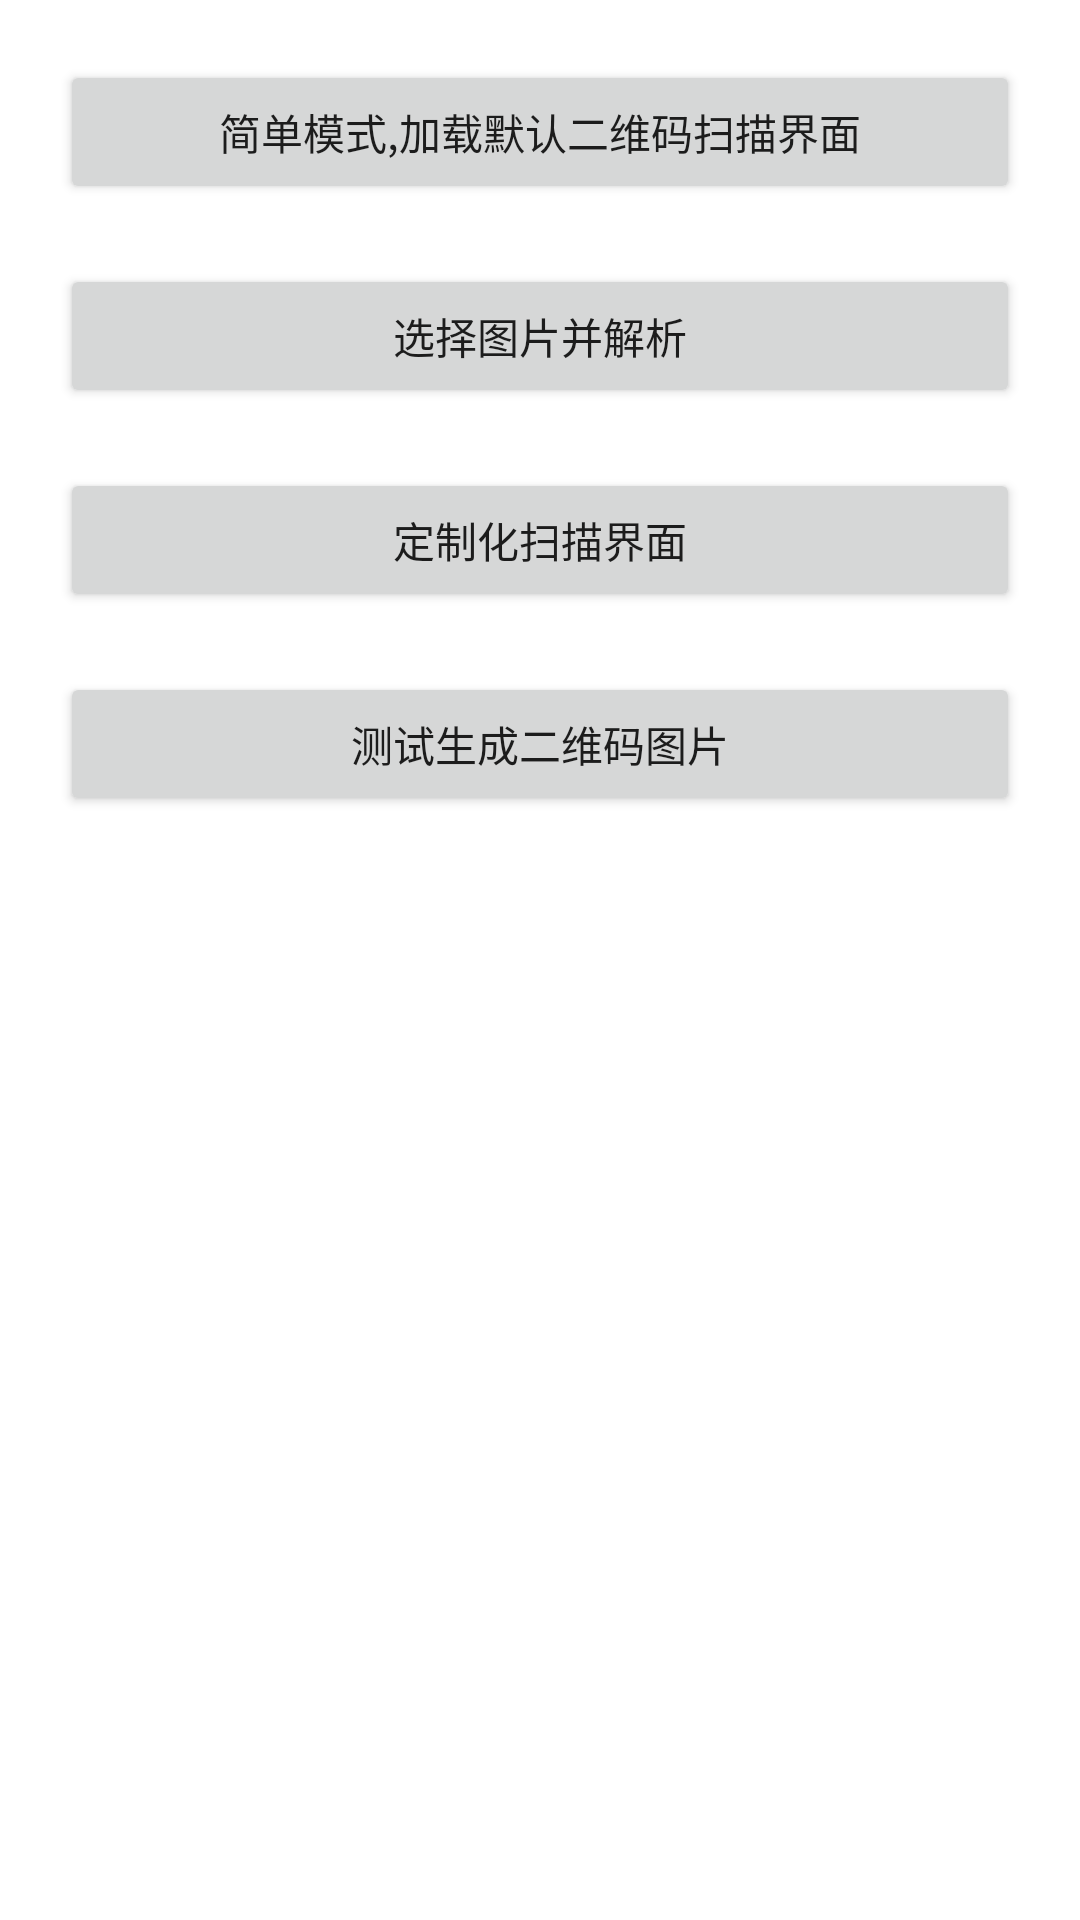

Here is an Android app screen rendered from its layout file. Give the layout XML and the strings, colors and styles it references.
<!-- AndroidManifest.xml: application theme AppTheme -->
<!-- res/layout/activity_zxing.xml -->
<?xml version="1.0" encoding="utf-8"?>
<RelativeLayout xmlns:android="http://schemas.android.com/apk/res/android"
    android:layout_width="match_parent"
    android:layout_height="match_parent">

    <Button
        android:id="@+id/button1"
        android:layout_width="match_parent"
        android:layout_height="wrap_content"
        android:text="简单模式,加载默认二维码扫描界面"
        android:layout_marginTop="20dp"
        android:layout_marginRight="20dp"
        android:layout_marginLeft="20dp"
        />

    <Button
        android:id="@+id/button2"
        android:layout_width="match_parent"
        android:layout_height="wrap_content"
        android:text="选择图片并解析"
        android:layout_marginLeft="20dp"
        android:layout_marginRight="20dp"
        android:layout_marginTop="20dp"
        android:layout_below="@+id/button1"
        />

    <Button
        android:id="@+id/button3"
        android:layout_width="match_parent"
        android:layout_height="wrap_content"
        android:text="定制化扫描界面"
        android:layout_marginTop="20dp"
        android:layout_marginRight="20dp"
        android:layout_marginLeft="20dp"
        android:layout_below="@+id/button2"
        />

    <Button
        android:id="@+id/button4"
        android:layout_width="match_parent"
        android:layout_height="wrap_content"
        android:text="测试生成二维码图片"
        android:layout_marginTop="20dp"
        android:layout_marginRight="20dp"
        android:layout_marginLeft="20dp"
        android:layout_below="@+id/button3"
        />
</RelativeLayout>
<!-- resources referenced by this layout -->
<resources>
  <style name="AppTheme" parent="Theme.MaterialComponents.Light.NoActionBar">
          
          <item name="colorPrimary">@color/colorPrimary</item>
          <item name="colorPrimaryDark">@color/colorPrimaryDark</item>
          <item name="colorAccent">@color/colorAccent</item>
      </style>
  <color name="colorPrimary">#6200EE</color>
  <color name="colorPrimaryDark">#3700B3</color>
  <color name="colorAccent">#03DAC5</color>
</resources>
